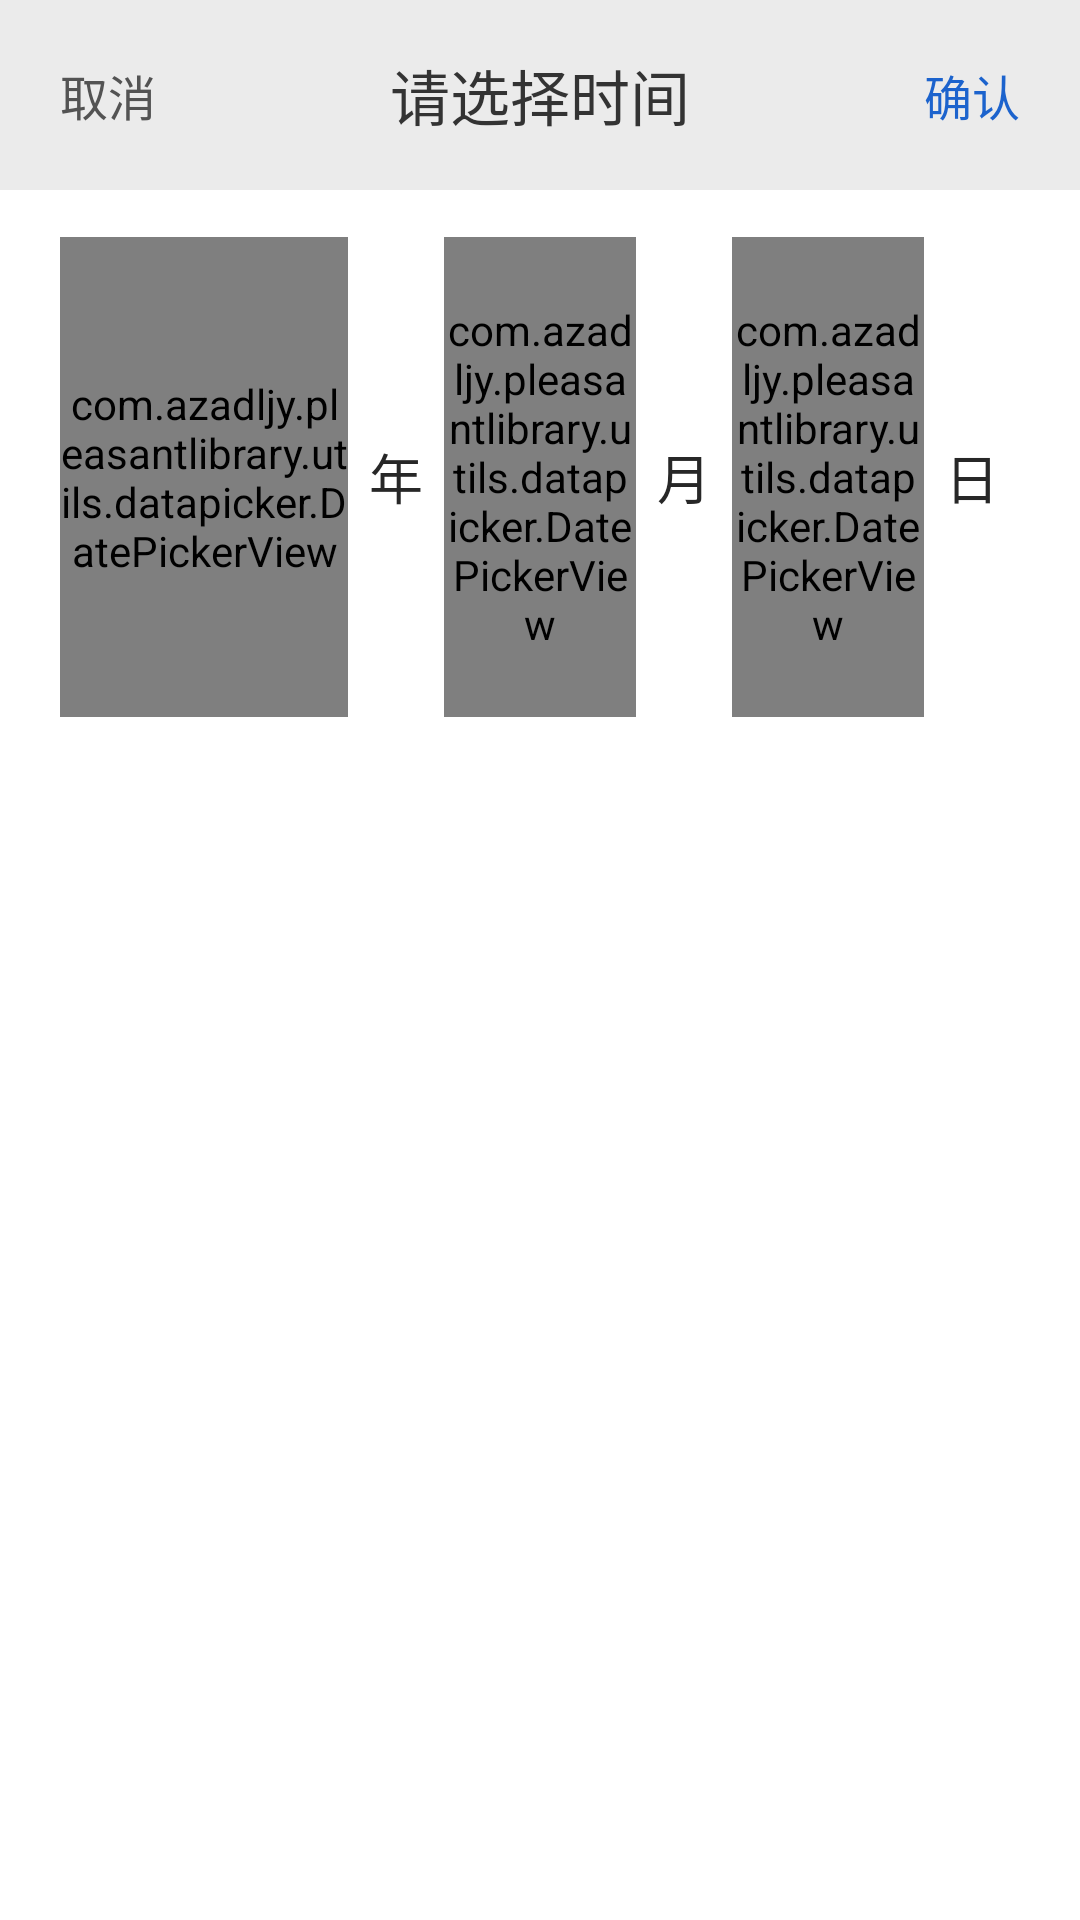

Here is an Android app screen rendered from its layout file. Give the layout XML and the strings, colors and styles it references.
<!-- AndroidManifest.xml: fallback theme Theme.MaterialComponents.DayNight.NoActionBar -->
<!-- res/layout/custom_date_picker.xml -->
<?xml version="1.0" encoding="utf-8"?>
<LinearLayout xmlns:android="http://schemas.android.com/apk/res/android"
    android:layout_width="match_parent"
    android:layout_height="wrap_content"
    android:orientation="vertical">

    <RelativeLayout
        android:layout_width="match_parent"
        android:layout_height="wrap_content"
        android:background="@color/cl_ebebebe"
        android:padding="10dp">

        <TextView
            android:id="@+id/tv_cancle"
            android:layout_width="wrap_content"
            android:layout_height="wrap_content"
            android:layout_centerVertical="true"
            android:padding="10dp"
            android:text="取消"
            android:textColor="@color/cl_535353"
            android:textSize="16sp" />

        <TextView
            android:id="@+id/tv_title"
            android:layout_width="wrap_content"
            android:layout_height="wrap_content"
            android:layout_centerInParent="true"
            android:text="请选择时间"
            android:textColor="@color/cl_333333"
            android:textSize="20sp" />

        <TextView
            android:id="@+id/tv_select"
            android:layout_width="wrap_content"
            android:layout_height="wrap_content"
            android:layout_alignParentRight="true"
            android:layout_centerVertical="true"
            android:padding="10dp"
            android:text="确认"
            android:textColor="@color/cl_1c63cd"
            android:textSize="16sp" />

    </RelativeLayout>

    <View
        android:layout_width="match_parent"
        android:layout_height="0.5dp" />

    <RelativeLayout
        android:layout_width="match_parent"
        android:layout_height="wrap_content">

        <LinearLayout
            android:layout_width="match_parent"
            android:layout_height="wrap_content"
            android:layout_marginBottom="5dp"
            android:background="@color/white"
            android:orientation="horizontal"
            android:paddingLeft="20dp"
            android:paddingTop="15dp"
            android:paddingRight="20dp"
            android:paddingBottom="15dp">

            <com.azadljy.pleasantlibrary.utils.datapicker.DatePickerView
                android:id="@+id/year_pv"
                android:layout_width="0dp"
                android:layout_height="160dp"
                android:layout_weight="3" />

            <TextView
                android:layout_width="0dp"
                android:layout_height="match_parent"
                android:layout_weight="1"
                android:gravity="center"
                android:text="年"
                android:textColor="@color/cl_272727"
                android:textSize="18sp" />

            <com.azadljy.pleasantlibrary.utils.datapicker.DatePickerView
                android:id="@+id/month_pv"
                android:layout_width="0dp"
                android:layout_height="160dp"
                android:layout_weight="2" />

            <TextView
                android:layout_width="0dp"
                android:layout_height="match_parent"
                android:layout_weight="1"
                android:gravity="center"
                android:text="月"
                android:textColor="@color/cl_272727"
                android:textSize="18sp" />

            <com.azadljy.pleasantlibrary.utils.datapicker.DatePickerView
                android:id="@+id/day_pv"
                android:layout_width="0dp"
                android:layout_height="160dp"
                android:layout_weight="2" />

            <TextView
                android:layout_width="0dp"
                android:layout_height="match_parent"
                android:layout_weight="1"
                android:gravity="center"
                android:text="日"
                android:textColor="@color/cl_272727"
                android:textSize="18sp" />

            <com.azadljy.pleasantlibrary.utils.datapicker.DatePickerView
                android:id="@+id/hour_pv"
                android:layout_width="0dp"
                android:layout_height="160dp"
                android:layout_weight="2"
                android:visibility="gone" />

            <TextView
                android:id="@+id/hour_text"
                android:layout_width="0dp"
                android:layout_height="match_parent"
                android:layout_weight="1"
                android:gravity="center"
                android:text="时"
                android:textSize="18sp"
                android:visibility="gone" />

            <com.azadljy.pleasantlibrary.utils.datapicker.DatePickerView
                android:id="@+id/minute_pv"
                android:layout_width="0dp"
                android:layout_height="160dp"
                android:layout_weight="2"
                android:visibility="gone" />

            <TextView
                android:id="@+id/minute_text"
                android:layout_width="0dp"
                android:layout_height="match_parent"
                android:layout_weight="1"
                android:gravity="center"
                android:text="分"
                android:textSize="18sp"
                android:visibility="gone" />

        </LinearLayout>

    </RelativeLayout>

</LinearLayout>
<!-- resources referenced by this layout -->
<resources>
  <color name="cl_1c63cd">#1C63CD</color>
  <color name="cl_272727">#272727</color>
  <color name="cl_333333">#333333</color>
  <color name="cl_535353">#535353</color>
  <color name="cl_ebebebe">#EBEBEB</color>
  <color name="white">#ffffff</color>
</resources>
